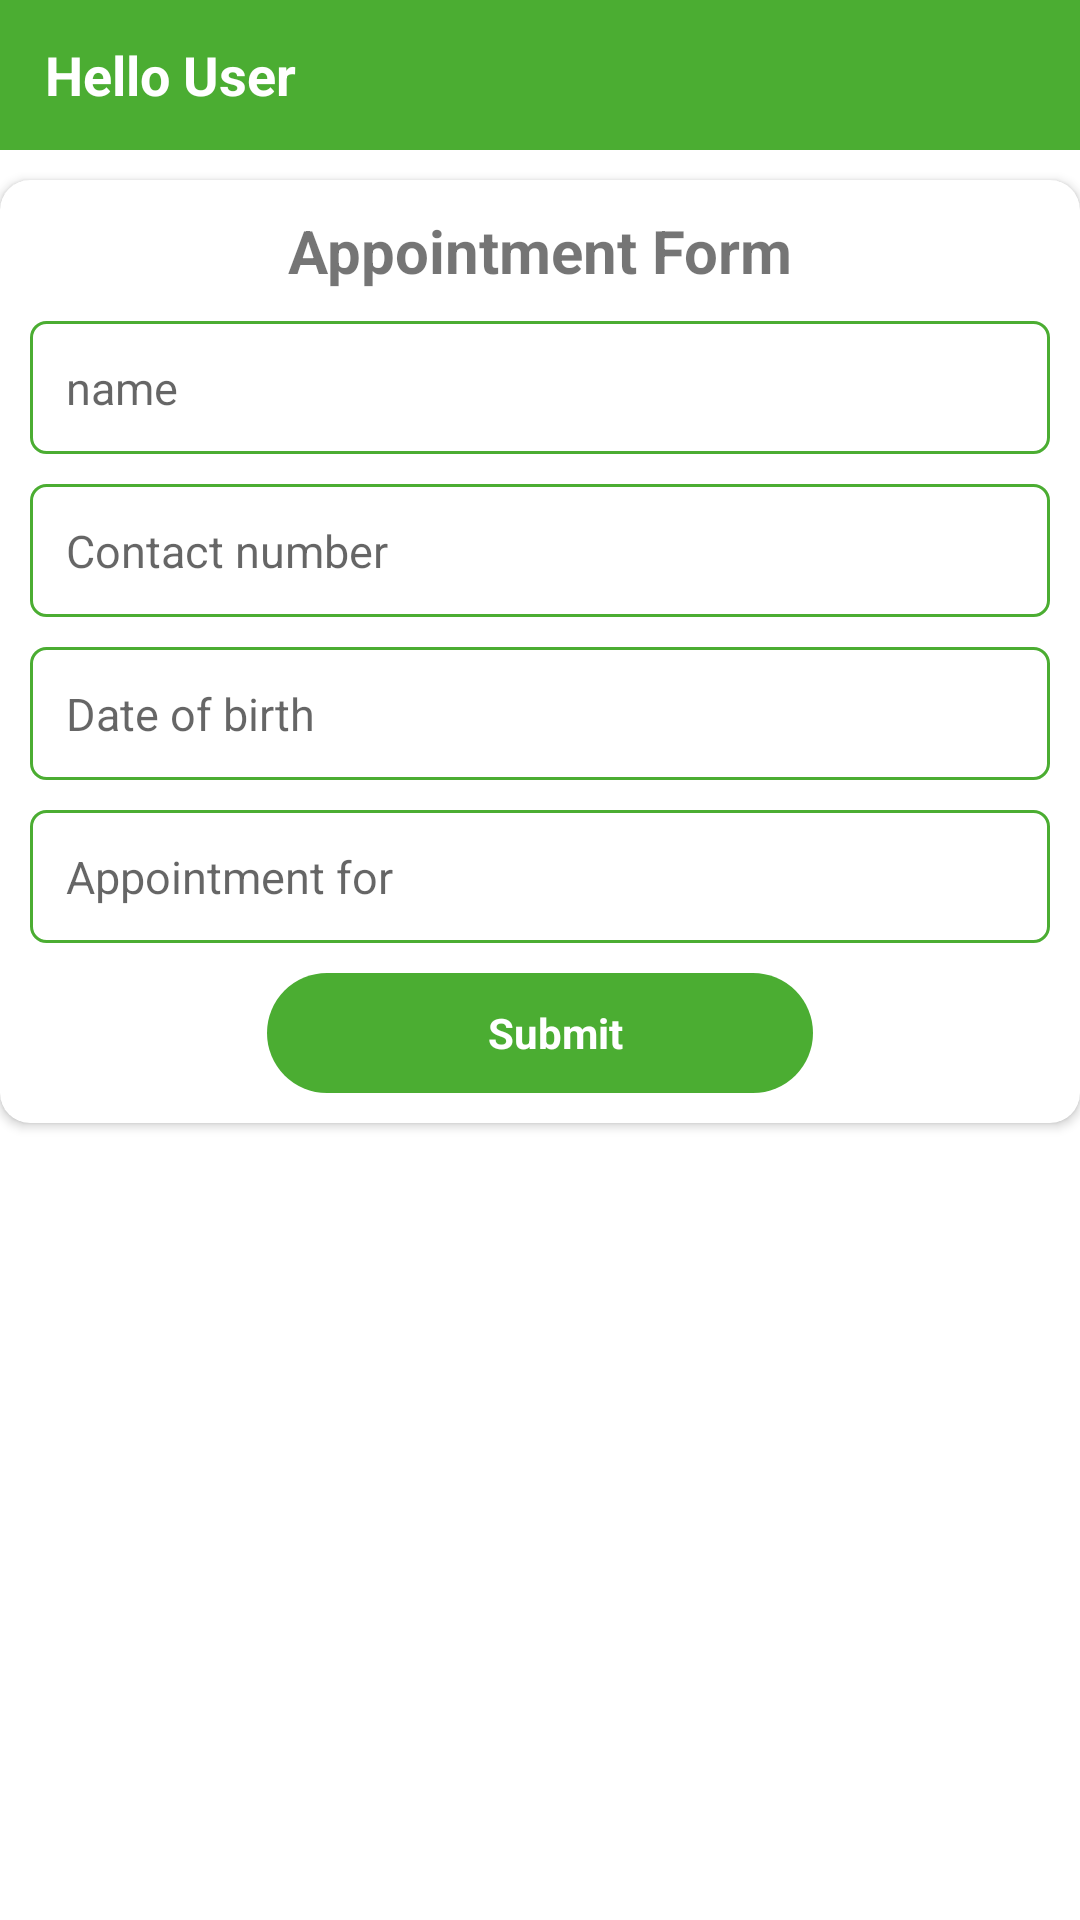

Layout XML and referenced resources for this Android screen:
<!-- AndroidManifest.xml: application theme Theme.Medicap -->
<!-- res/layout/activity_test_lab.xml -->
<?xml version="1.0" encoding="utf-8"?>
<LinearLayout xmlns:android="http://schemas.android.com/apk/res/android"
    xmlns:app="http://schemas.android.com/apk/res-auto"
    xmlns:tools="http://schemas.android.com/tools"
    android:layout_width="match_parent"
    android:layout_height="match_parent"
    android:orientation="vertical"
    tools:context=".UI.TestLabActivity">
    <include layout="@layout/main_header"/>
    <androidx.cardview.widget.CardView
        android:layout_width="match_parent"
        android:layout_height="wrap_content"
        android:layout_marginTop="10dp"
        app:cardBackgroundColor="@color/whiteTextColor"
        app:cardCornerRadius="10dp"
        tools:ignore="MissingConstraints">

        <LinearLayout
            android:layout_width="match_parent"
            android:layout_height="wrap_content"
            android:layout_margin="10dp"
            android:orientation="vertical">
         <TextView
             android:layout_width="match_parent"
             android:layout_height="wrap_content"
             android:text="Appointment Form"
             android:textAlignment="center"
             android:textStyle="bold"
             android:textSize="20sp"/>

         <LinearLayout
             android:layout_marginTop="10dp"
             android:orientation="vertical"
             android:layout_width="match_parent"
             android:layout_height="wrap_content">
             <EditText
                 android:layout_width="match_parent"
                 android:layout_height="wrap_content"
                 android:padding="12dp"
                 android:hint="name"
                 android:id="@+id/customernameET"
                 android:textSize="15sp"
                 android:background="@drawable/rectangle_borderbg"/>
         </LinearLayout>

            <LinearLayout
                android:layout_marginTop="10dp"
                android:orientation="vertical"
                android:layout_width="match_parent"
                android:layout_height="wrap_content">
                <EditText
                    android:layout_width="match_parent"
                    android:layout_height="wrap_content"
                    android:padding="12dp"
                    android:textSize="15sp"
                    android:id="@+id/customer_numberET"
                    android:hint="Contact number"
                    android:background="@drawable/rectangle_borderbg"/>
            </LinearLayout>

            <LinearLayout
                android:layout_marginTop="10dp"
                android:orientation="vertical"
                android:layout_width="match_parent"
                android:layout_height="wrap_content">
                <EditText
                    android:layout_width="match_parent"
                    android:layout_height="wrap_content"
                    android:padding="12dp"
                    android:textSize="15sp"
                    android:id="@+id/dobET"
                    android:hint="Date of birth"
                    android:background="@drawable/rectangle_borderbg"/>
            </LinearLayout>

            <LinearLayout
                android:layout_marginTop="10dp"
                android:orientation="vertical"
                android:layout_width="match_parent"
                android:layout_height="wrap_content">
                <EditText
                    android:layout_width="match_parent"
                    android:layout_height="wrap_content"
                    android:padding="12dp"
                    android:id="@+id/appointmentforET"
                    android:textSize="15sp"
                    android:hint="Appointment for "
                    android:background="@drawable/rectangle_borderbg"/>
            </LinearLayout>

            <TextView
                android:id="@+id/submitButton"
                style="@style/loginButton"
                android:layout_gravity="center"
                android:layout_marginTop="10dp"
                android:gravity="center"
                android:text="Submit" />

        </LinearLayout>
    </androidx.cardview.widget.CardView>

</LinearLayout>
<!-- res/layout/main_header.xml (included above) -->
<?xml version="1.0" encoding="utf-8"?>
<LinearLayout xmlns:android="http://schemas.android.com/apk/res/android"
    android:layout_width="match_parent"
    android:layout_height="wrap_content"
    android:background="@color/App_color">


    <ImageView
        android:id="@+id/iv_back"
        android:layout_width="wrap_content"
        android:layout_height="50dp"
        android:src="@drawable/back"
        android:layout_marginStart="10dp"/>


    <TextView
        android:layout_width="wrap_content"
        android:layout_height="wrap_content"
        android:text="Hello User"
        android:textColor="@color/white"
        android:textStyle="bold"
        android:layout_weight="10"
        android:padding="5dp"
        android:textSize="18sp"
        android:layout_gravity="center"/>


    <ImageView
        android:id="@+id/edit_btn"
        android:visibility="gone"
        android:layout_width="30dp"
        android:layout_height="30dp"
        android:layout_gravity="center_vertical"
        android:layout_weight="1"
        android:src="@drawable/ic_baseline_edit_24"
        android:layout_margin="5dp"

        />


</LinearLayout>
<!-- resources referenced by this layout -->
<resources>
  <color name="App_color">#4BAD32</color>
  <color name="white">#FFFFFFFF</color>
  <color name="whiteTextColor">#fff</color>
  <!-- drawable rectangle_borderbg (drawable) -->
  <?xml version="1.0" encoding="utf-8"?>
  <shape xmlns:android="http://schemas.android.com/apk/res/android"
      android:shape="rectangle">
      <solid android:color="@color/white"
          />
      <stroke
          android:width="1dp"
          android:color="@color/App_color" />
      <corners android:radius="5dp"/>
  
  </shape>
  <style name="loginButton" parent="viewParent">
          <item name="android:background">@drawable/button_background_blue</item>
          <item name="android:textColor">@color/whiteTextColor</item>
          <item name="android:textStyle">bold</item>
      </style>
  <style name="Theme.Medicap" parent="Theme.MaterialComponents.DayNight.NoActionBar">
          
          <item name="actionOverflowButtonStyle">@style/MyOverflowButtonStyle</item>
          <item name="colorPrimary">@color/purple_500</item>
          <item name="colorPrimaryVariant">@color/purple_700</item>
          <item name="colorOnPrimary">@color/white</item>
          
          <item name="colorSecondary">@color/teal_200</item>
          <item name="colorSecondaryVariant">@color/teal_700</item>
          <item name="colorOnSecondary">@color/white</item>
          
          <item name="android:statusBarColor">?attr/colorPrimaryVariant</item>
          
      </style>
  <style name="viewParent">
          <item name="android:layout_width">wrap_content</item>
          <item name="android:layout_height">wrap_content</item>
      </style>
  <!-- drawable button_background_blue (drawable) -->
  <?xml version="1.0" encoding="utf-8"?>
  <shape xmlns:android="http://schemas.android.com/apk/res/android" android:shape="rectangle" >
      <corners
          android:radius="26dp" />
  
      
  
      <solid
          android:color="@color/App_color"/>
      <padding
          android:left="10dp"
          android:top="0dp"
          android:right="0dp"
          android:bottom="0dp" />
      <size
          android:width="182dp"
          android:height="40dp" />
  </shape>
  <style name="MyOverflowButtonStyle" parent="Widget.AppCompat.ActionButton.Overflow">
  
      </style>
  <color name="purple_500">#FF6200EE</color>
  <color name="purple_700">#FF3700B3</color>
  <color name="teal_200">#FF03DAC5</color>
  <color name="teal_700">#FF018786</color>
</resources>
